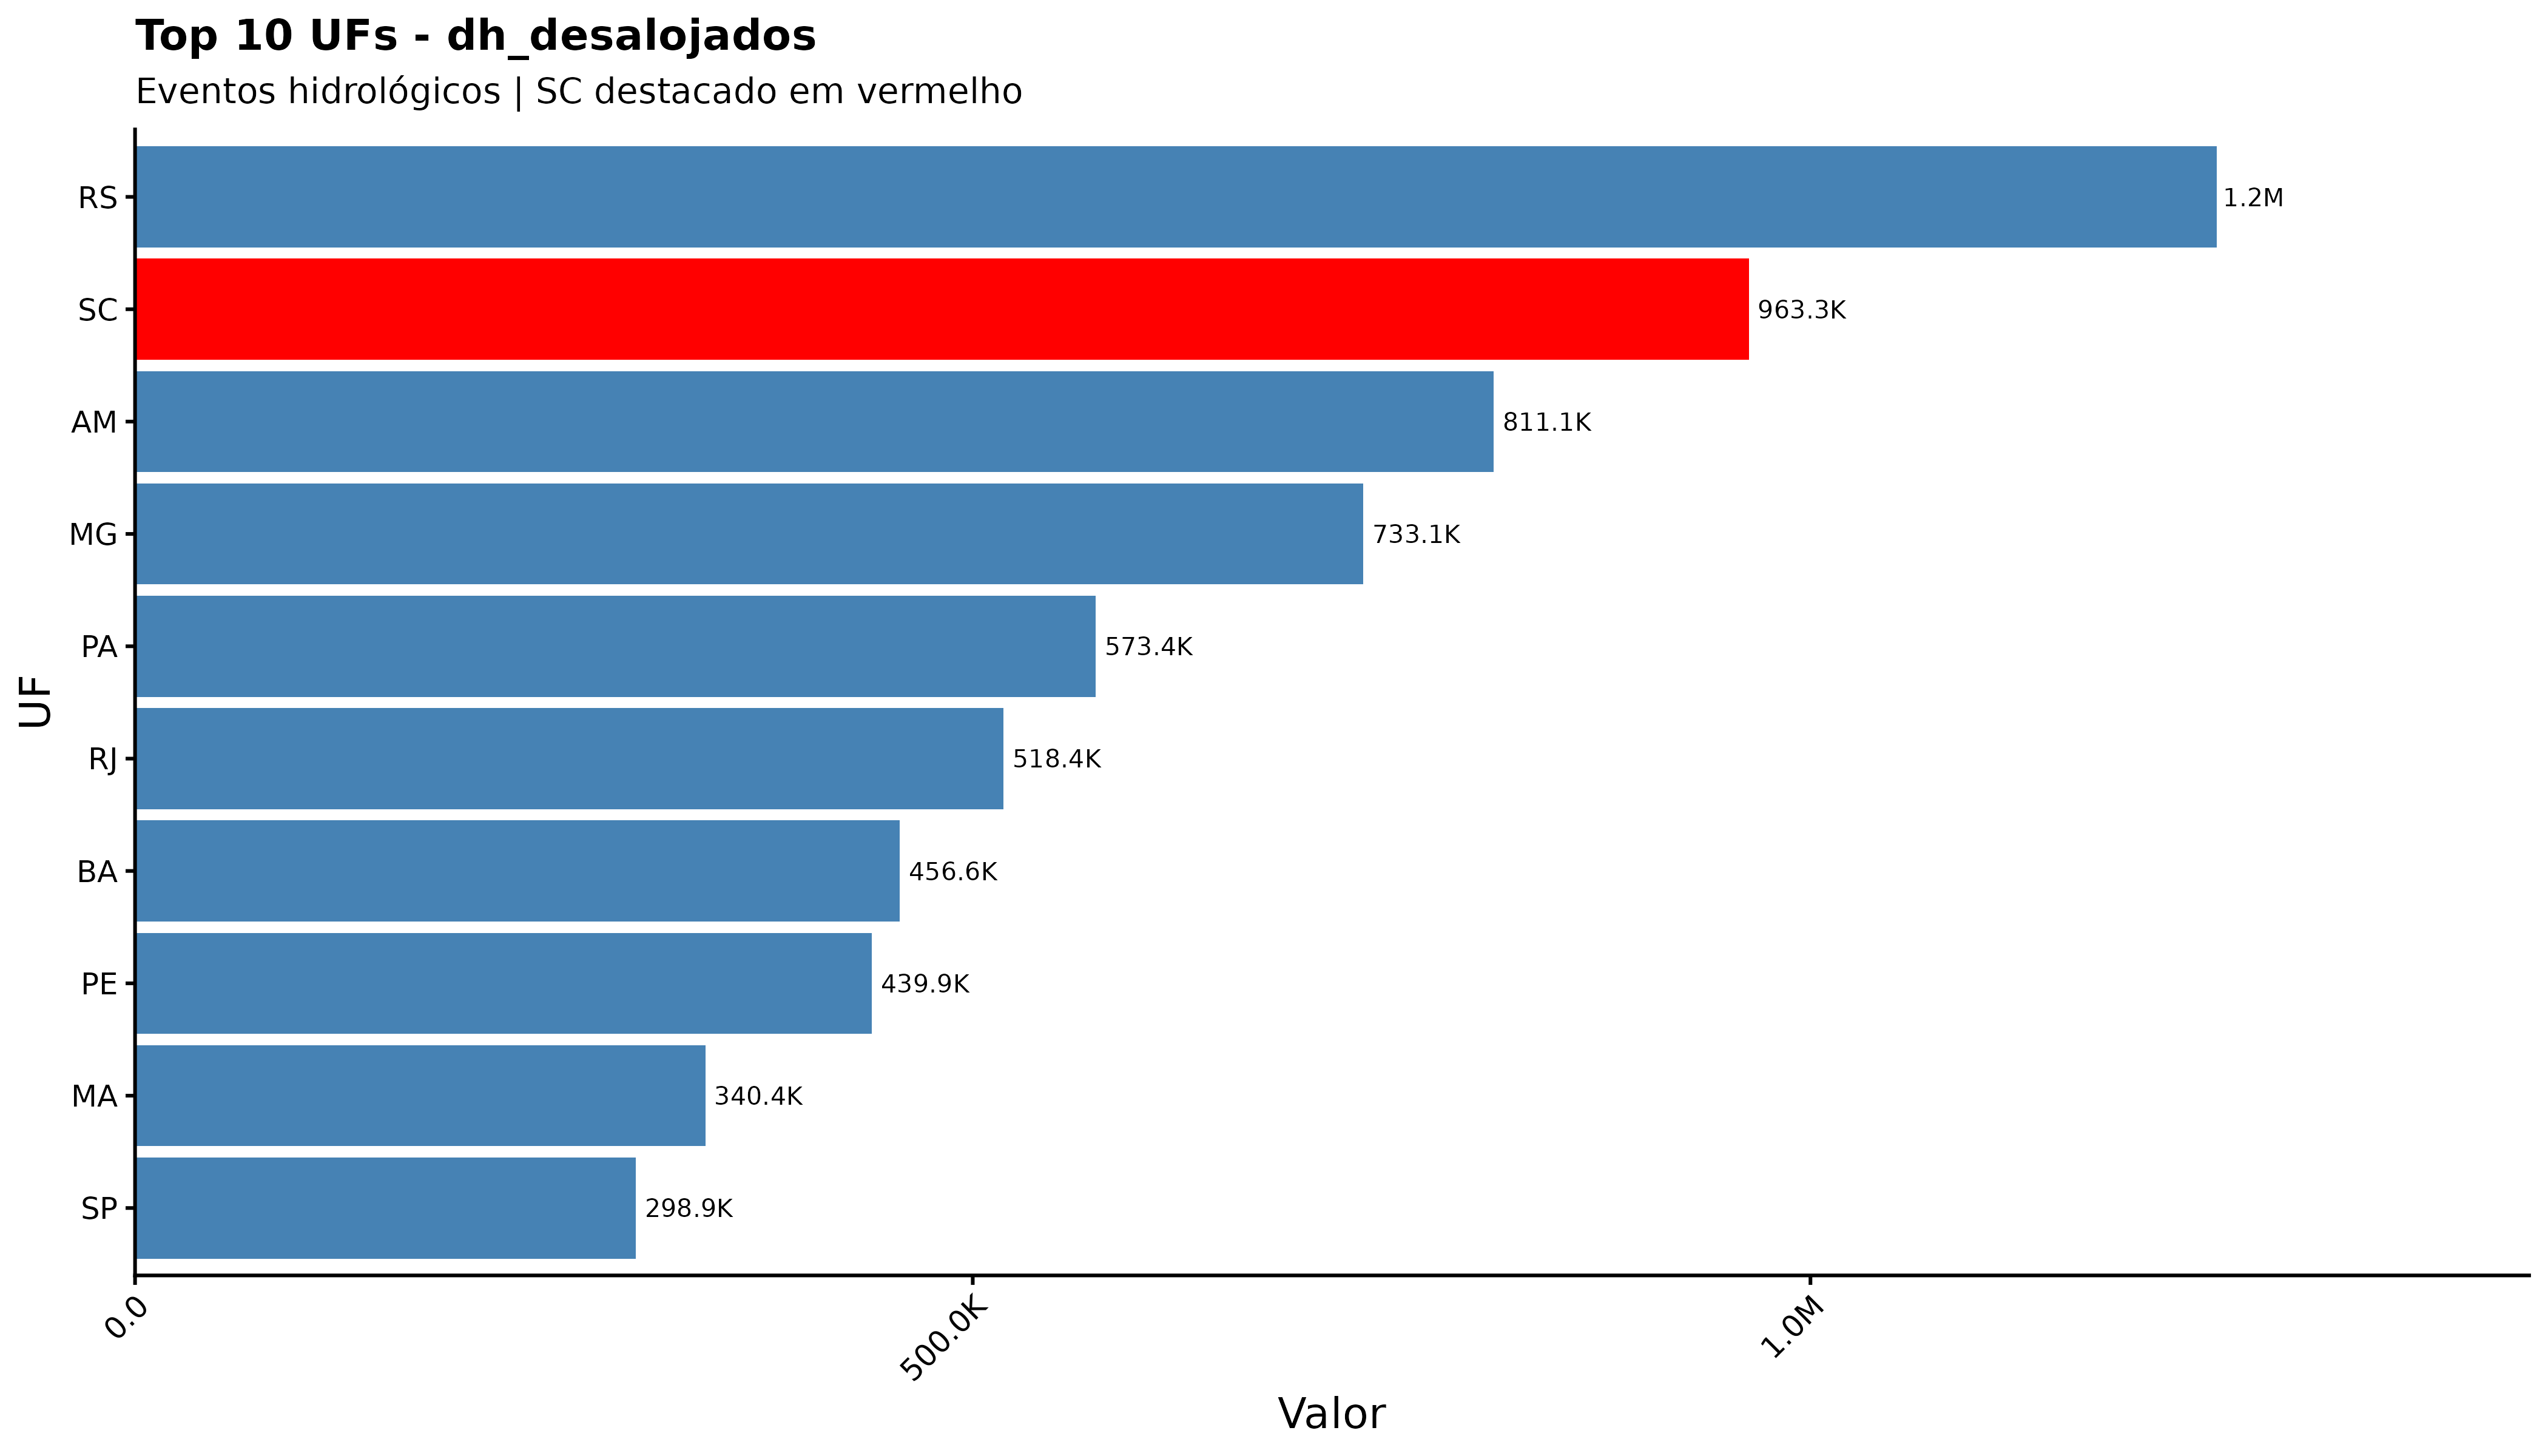

Source data for this figure (header and first rows):
sigla_uf, dh_desalojados
RS, 1242566
SC, 963266
AM, 811058
MG, 733091
PA, 573355
RJ, 518403
BA, 456560
PE, 439913
MA, 340386
SP, 298866
ES, 270491
AL, 223531
PR, 194630
CE, 191348
AC, 121751
PI, 114454
RN, 65491
PB, 54583
RO, 33279
MT, 30852
AP, 22272
SE, 20791
TO, 13109
MS, 12959
GO, 11224
RR, 6951
DF, 20
pa, 0
